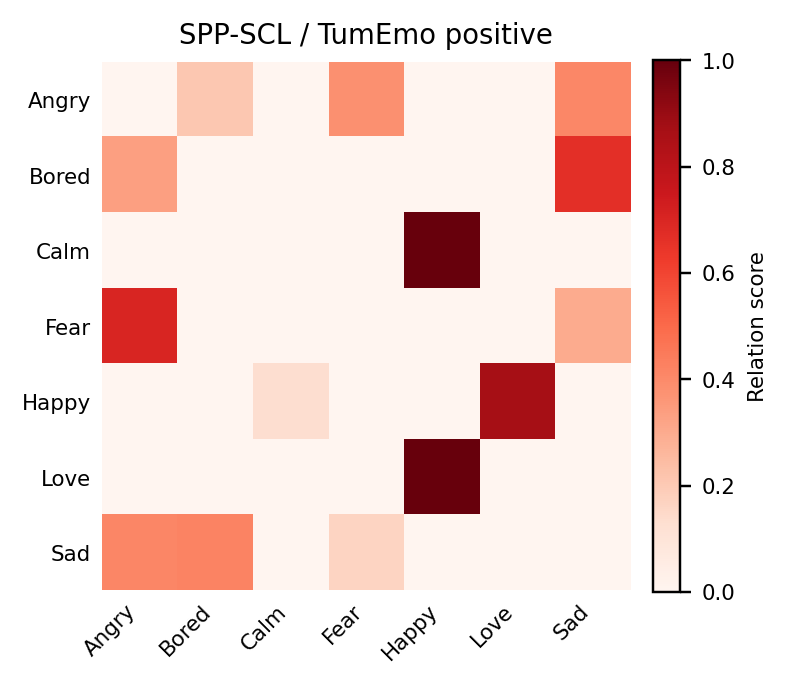

Source data for this figure (header and first rows):
, Angry, Bored, Calm, Fear, Happy, Love, Sad
Angry, 0.000000, 0.2104, 0.000000, 0.3808, 0.000000, 0.000000, 0.4088
Bored, 0.3327, 0.000000, 0.000000, 0.000000, 0.000000, 0.000000, 0.6673
Calm, 0.000000, 0.000000, 0.000000, 0.000000, 1, 0.000000, 0.000000
Fear, 0.6994, 0.000000, 0.000000, 0.000000, 0.000000, 0.000000, 0.3006
Happy, 0.000000, 0.000000, 0.1317, 0.000000, 0.000000, 0.8683, 0.000000
Love, 0.000000, 0.000000, 0.000000, 0.000000, 1, 0.000000, 0.000000
Sad, 0.414, 0.4197, 0.000000, 0.1663, 0.000000, 0.000000, 0.000000
